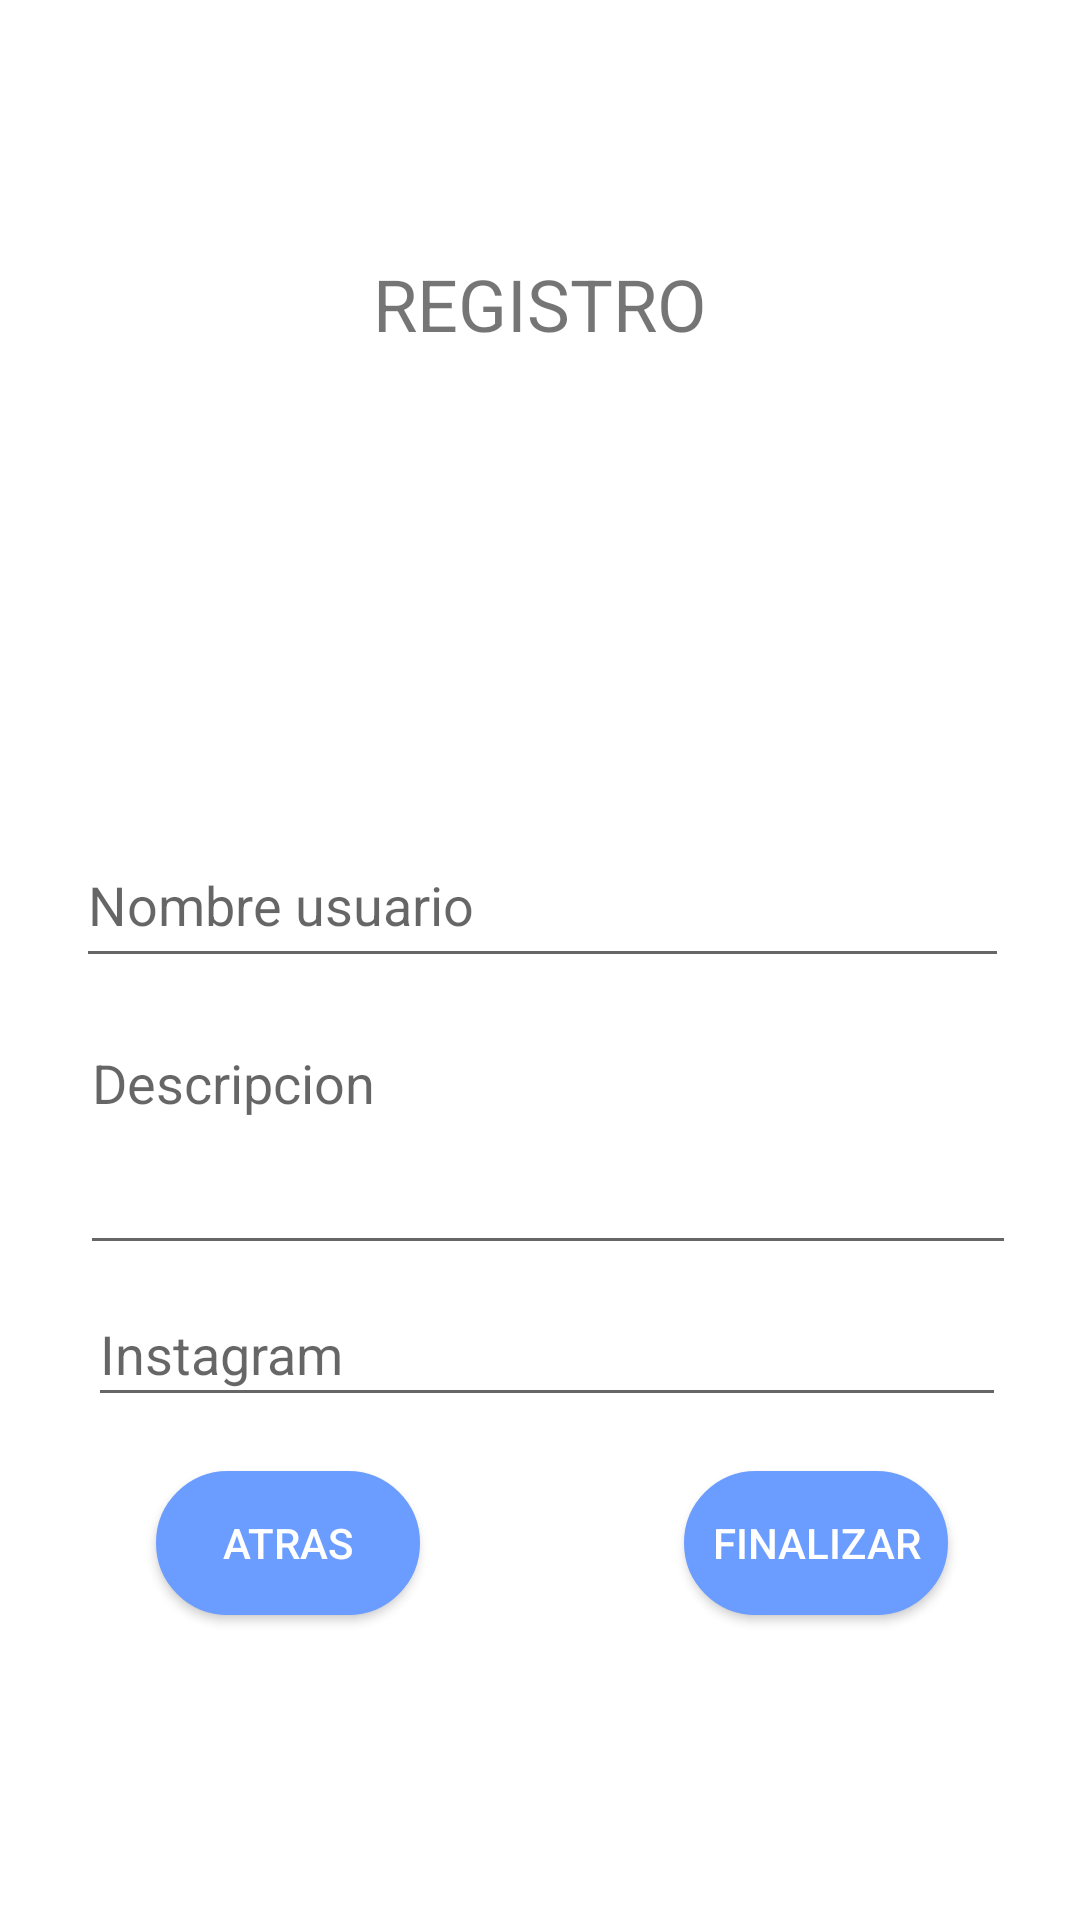

Android layout source for this screen:
<!-- AndroidManifest.xml: application theme Theme.MUFINDS -->
<!-- res/layout/activity_registro2.xml -->
<?xml version="1.0" encoding="utf-8"?>
<androidx.constraintlayout.widget.ConstraintLayout xmlns:android="http://schemas.android.com/apk/res/android"
    xmlns:app="http://schemas.android.com/apk/res-auto"
    xmlns:tools="http://schemas.android.com/tools"
    android:layout_width="match_parent"
    android:layout_height="match_parent"
    tools:context=".RegistroActivity2">

    <ImageView
        android:id="@+id/ivFotoPerfilRegistro"
        android:layout_width="121dp"
        android:layout_height="129dp"
        android:onClick="onClickFotoDePerfil"
        app:layout_constraintBottom_toBottomOf="parent"
        app:layout_constraintEnd_toEndOf="parent"
        app:layout_constraintStart_toStartOf="parent"
        app:layout_constraintTop_toTopOf="parent"
        app:layout_constraintVertical_bias="0.277"
        tools:srcCompat="@tools:sample/avatars" />

    <EditText
        android:id="@+id/etNombreUsuarioRegistro"
        android:layout_width="311dp"
        android:layout_height="52dp"
        android:ems="10"
        android:hint="Nombre usuario"
        android:inputType="textPersonName"
        app:layout_constraintBottom_toBottomOf="parent"
        app:layout_constraintEnd_toEndOf="parent"
        app:layout_constraintHorizontal_bias="0.52"
        app:layout_constraintStart_toStartOf="parent"
        app:layout_constraintTop_toTopOf="parent"
        app:layout_constraintVertical_bias="0.466" />

    <Button
        android:id="@+id/btAtrasRegistro"
        android:layout_width="wrap_content"
        android:layout_height="wrap_content"
        android:background="@drawable/bordes_redondos"
        android:onClick="onClickAtras"
        android:text="Atras"
        android:textColor="@android:color/white"
        app:layout_constraintBottom_toBottomOf="parent"
        app:layout_constraintEnd_toEndOf="parent"
        app:layout_constraintHorizontal_bias="0.191"
        app:layout_constraintStart_toStartOf="parent"
        app:layout_constraintTop_toTopOf="parent"
        app:layout_constraintVertical_bias="0.828" />

    <Button
        android:id="@+id/btFinalizarRegistro"
        android:layout_width="wrap_content"
        android:layout_height="wrap_content"
        android:background="@drawable/bordes_redondos"
        android:onClick="onClickFinalizar"
        android:text="Finalizar"
        android:textColor="@android:color/white"
        app:layout_constraintBottom_toBottomOf="parent"
        app:layout_constraintEnd_toEndOf="parent"
        app:layout_constraintHorizontal_bias="0.838"
        app:layout_constraintStart_toStartOf="parent"
        app:layout_constraintTop_toTopOf="parent"
        app:layout_constraintVertical_bias="0.828" />

    <EditText
        android:id="@+id/etDescripcionRegistro"
        android:layout_width="312dp"
        android:layout_height="83dp"
        android:ems="10"
        android:gravity="start|top"
        android:hint="Descripcion"
        android:inputType="textMultiLine"
        app:layout_constraintBottom_toBottomOf="parent"
        app:layout_constraintEnd_toEndOf="parent"
        app:layout_constraintHorizontal_bias="0.555"
        app:layout_constraintStart_toStartOf="parent"
        app:layout_constraintTop_toTopOf="parent"
        app:layout_constraintVertical_bias="0.608" />

    <TextView
        android:id="@+id/textView3"
        android:layout_width="wrap_content"
        android:layout_height="wrap_content"
        android:text="REGISTRO"
        android:textSize="24sp"
        app:layout_constraintBottom_toBottomOf="parent"
        app:layout_constraintEnd_toEndOf="parent"
        app:layout_constraintHorizontal_bias="0.5"
        app:layout_constraintStart_toStartOf="parent"
        app:layout_constraintTop_toTopOf="parent"
        app:layout_constraintVertical_bias="0.14" />

    <EditText
        android:id="@+id/etInstragram"
        android:layout_width="306dp"
        android:layout_height="45dp"
        android:ems="10"
        android:hint="Instagram"
        android:inputType="textPersonName"
        app:layout_constraintBottom_toBottomOf="parent"
        app:layout_constraintEnd_toEndOf="parent"
        app:layout_constraintHorizontal_bias="0.542"
        app:layout_constraintStart_toStartOf="parent"
        app:layout_constraintTop_toTopOf="parent"
        app:layout_constraintVertical_bias="0.718" />
</androidx.constraintlayout.widget.ConstraintLayout>
<!-- resources referenced by this layout -->
<resources>
  <!-- drawable bordes_redondos (drawable) -->
  <?xml version="1.0" encoding="utf-8"?>
  <selector xmlns:android="http://schemas.android.com/apk/res/android" >
      <item >
          <shape android:shape="rectangle"  >
              <corners android:radius="50dip" />
              <stroke android:width="1dip" android:color="#6b9cff" />
              <solid android:color="#6b9cff" />
              
  
          </shape>
      </item>
  </selector>
  <style name="Theme.MUFINDS" parent="Theme.MaterialComponents.DayNight.NoActionBar">
          
          <item name="colorPrimary">@color/color_principal</item>
          <item name="colorPrimaryVariant">@color/blue_700</item>
          <item name="colorOnPrimary">@color/white</item>
          
          <item name="colorSecondary">@color/teal_200</item>
          <item name="colorSecondaryVariant">@color/teal_700</item>
          <item name="colorOnSecondary">@color/black</item>
          
          <item name="android:statusBarColor" tools:targetApi="l">?attr/colorPrimaryVariant</item>
          
      </style>
  <color name="color_principal">#6b9cff</color>
  <color name="blue_700">#3d6ccc</color>
  <color name="white">#FFFFFFFF</color>
  <color name="teal_200">#FF03DAC5</color>
  <color name="teal_700">#FF018786</color>
  <color name="black">#FF000000</color>
</resources>
